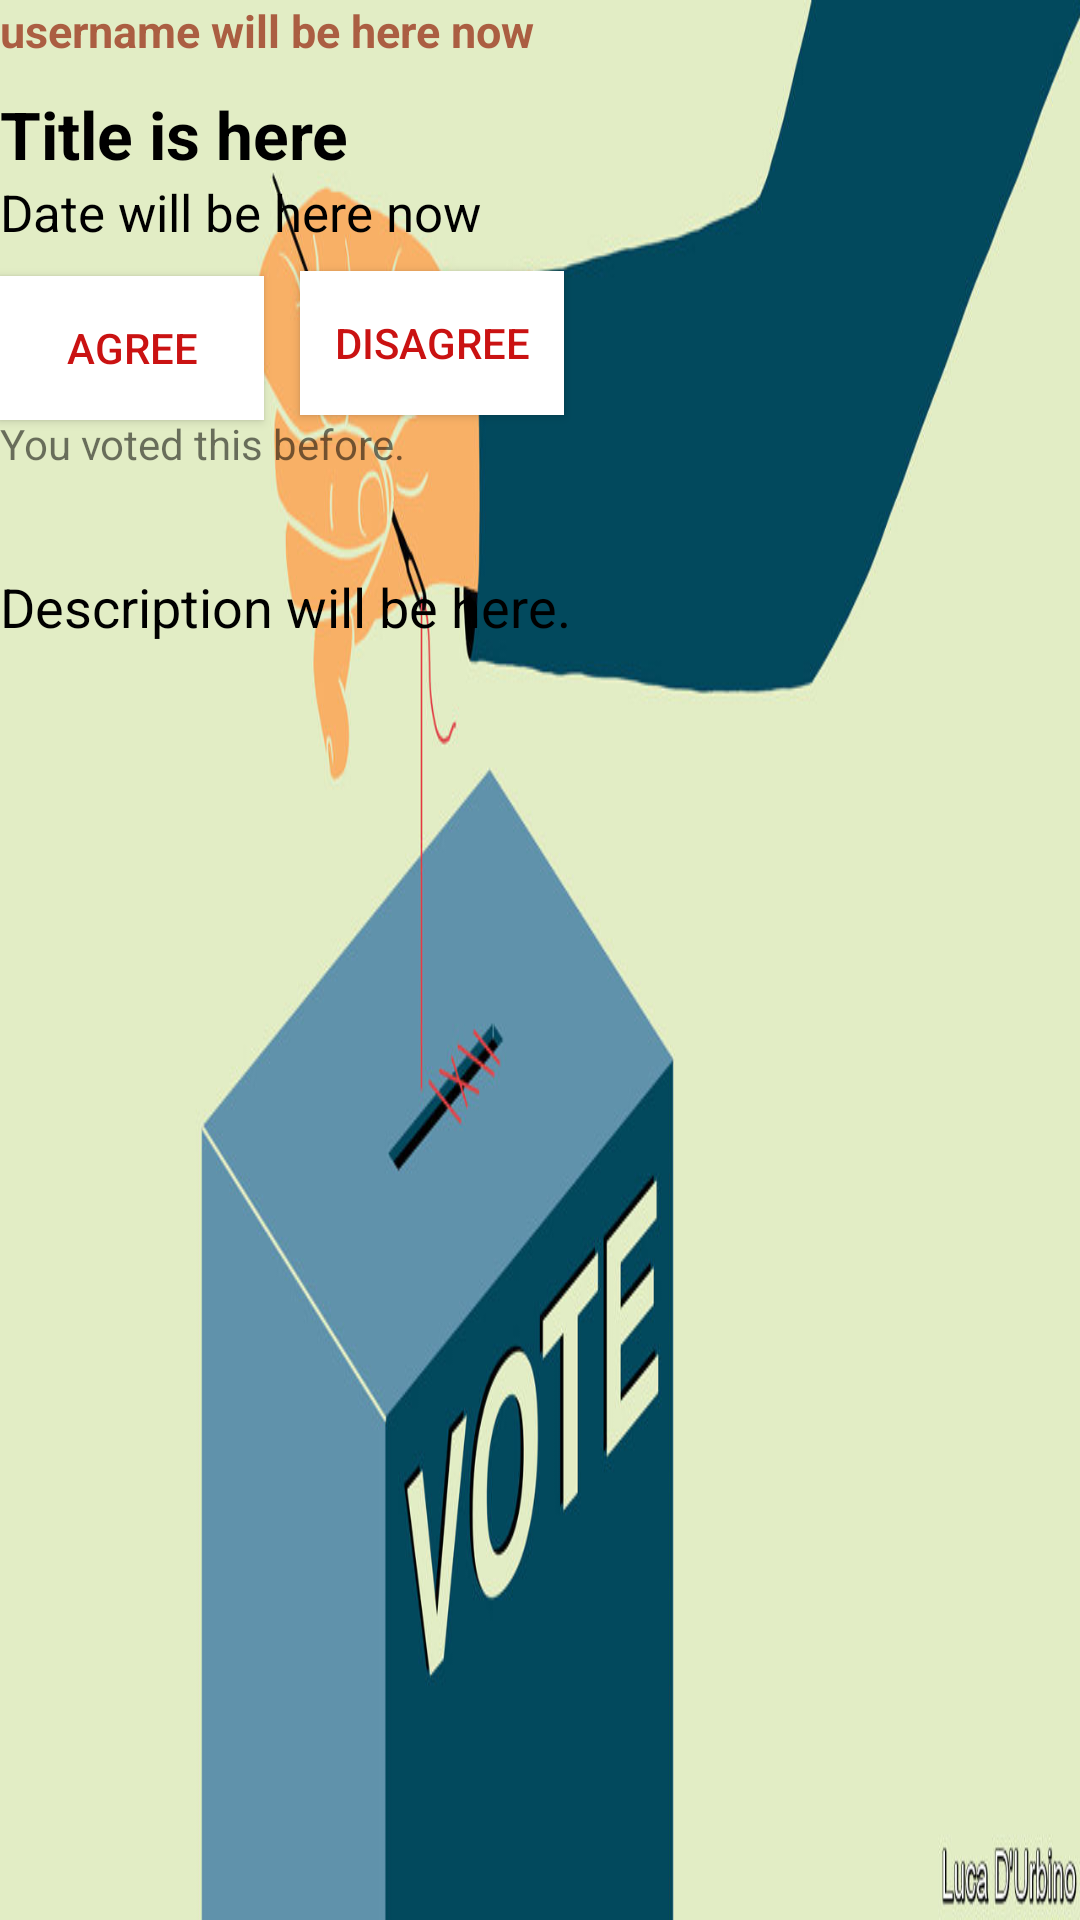

Reconstruct the res/layout file that produces this screen, plus the resources it refers to.
<!-- AndroidManifest.xml: application theme AppTheme -->
<!-- res/layout/activity_vote_detail.xml -->
<?xml version="1.0" encoding="utf-8"?>
<RelativeLayout xmlns:android="http://schemas.android.com/apk/res/android"
    xmlns:app="http://schemas.android.com/apk/res-auto"
    xmlns:tools="http://schemas.android.com/tools"
    android:orientation="vertical"
    android:layout_width="match_parent"
    android:layout_height="match_parent"
    android:background="@drawable/vote3"
    tools:context=".VoteDetailActivity">
    <LinearLayout

        android:layout_width="match_parent"
        android:layout_height="wrap_content"
        android:orientation="vertical">

        <TextView
            android:id="@+id/dtnameofuser"
            android:text="username will be here now"
            android:textColor="#ab5e42"
            android:textSize="15sp"
            android:textStyle="bold"
            android:layout_width="match_parent"
            android:layout_height="wrap_content"
            />
    </LinearLayout>
    <LinearLayout

        android:layout_width="match_parent"
        android:layout_height="match_parent"
        android:orientation="vertical">
        <TextView
            android:id="@+id/fortitle"
            android:layout_width="match_parent"
            android:layout_height="wrap_content"
            android:text="Title is here"
            android:textColor="#000"
            android:layout_marginLeft="0dp"
            android:layout_marginTop="30dp"
            android:textSize="22dp"
            android:textStyle="bold"/>

        <TextView
            android:id="@+id/fordate"
            android:layout_width="match_parent"
            android:layout_height="wrap_content"
            android:text="Date will be here now"
            android:textColor="#000"
            android:layout_marginTop="0dp"
            android:layout_marginLeft="0dp"
            android:textStyle="normal"
            android:textSize="17dp"/>



            <Button
                android:text="AGREE"
                android:textColor="#ca1212"
                android:id="@+id/yesbutton"
                android:layout_width="wrap_content"
                android:layout_height="wrap_content"
                android:adjustViewBounds="true"
                android:background="#fff"
                android:layout_marginTop="10dp"
                android:scaleType="centerCrop" />
        <Button
            android:text="DISAGREE"
            android:textColor="#ca1212"
            android:id="@+id/nobutton"
            android:layout_width="wrap_content"
            android:layout_height="wrap_content"
            android:adjustViewBounds="true"
            android:background="#fff"
            android:layout_marginTop="-50dp"
            android:layout_marginLeft="100dp"
            android:scaleType="centerCrop" />
        <TextView
            android:id="@+id/already"
            android:layout_width="wrap_content"
            android:layout_height="wrap_content"
            android:text="You voted this before."/>





    </LinearLayout>



    <LinearLayout
        android:layout_width="match_parent"
        android:layout_height="match_parent">

        <TextView
            android:id="@+id/fordescription"
            android:text="Description will be here."
            android:layout_width="match_parent"
            android:layout_height="match_parent"
            android:layout_marginTop= "190dp"
            android:layout_marginLeft="0dp"
            android:scrollbars="vertical"
            android:textColor="#000"
            android:textStyle="normal"
            android:textSize="18dp" />
    </LinearLayout>







</RelativeLayout>
<!-- resources referenced by this layout -->
<resources>
  <!-- drawable vote3: png bitmap (drawable, 49417 bytes) -->
  <style name="AppTheme" parent="Theme.AppCompat.Light.NoActionBar">
          
          <item name="colorPrimary">@color/colorPrimary</item>
          <item name="colorPrimaryDark">@color/colorPrimaryDark</item>
          <item name="colorAccent">@color/colorAccent</item>
      </style>
  <color name="colorPrimary">#008577</color>
  <color name="colorPrimaryDark">#00574B</color>
  <color name="colorAccent">#D81B60</color>
</resources>
